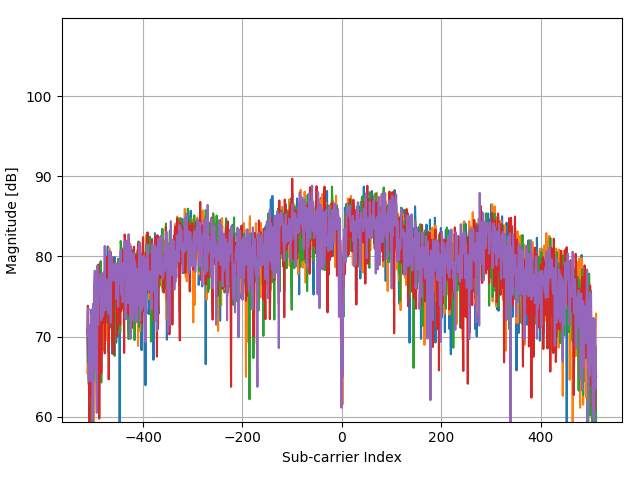

Source data for this figure (header and first rows):
(9.736343610588883735e+01-3.497434924273…, (5.595620020399094585e+01+6.191761163542…, (-1.464791753163987096e+02+2.51082115252…, (-9.218968824502148607e+01+7.24497990152…, (1.976609630682636976e+02-1.613580767735…
(6.172542868741622897e+02+1.312278968114…, (6.699812977783038548e+01+5.438321498869…, (-5.863160366743361465e+02-1.27831663016…, (-6.090422111914308090e+01-6.89295412191…, (5.832083373548240388e+02-2.318335234466…
(6.448591108087608745e+02+1.589803217135…, (-2.869859319544472598e+01+6.98562243239…, (-3.084274757327104339e+02+1.62817641174…, (-4.802196994966374177e+01-5.86935622450…, (5.464019054420259636e+02-2.965237278197…
(2.041020886530033636e+02+1.790156084307…, (7.988038094730971750e+01+2.551978833458…, (-2.090501095681555341e+02-2.12066108956…, (1.454896430209306146e+01-1.463393217241…, (2.629923797134803749e+02-1.720866253487…
(-2.881839381806714755e+02+1.72502288707…, (-2.225746761070505642e+01-1.25942736647…, (2.933576860415387841e+02-2.289755047367…, (1.166868128601078496e+02+1.825565250528…, (1.176069736579277958e+02+1.417595001147…
(-4.584136857773627867e+02+4.37369068745…, (-1.961678583986761737e+02-3.82932282868…, (3.356850827412566218e+02-2.332870499491…, (2.620722189156604145e+02+4.061524602648…, (-2.035291447812358001e+02+6.25854013180…
(-4.050443595038054809e+02+2.90390042834…, (-2.918645813719512603e+02-3.19366606783…, (1.546912509991301654e+01-1.937989112441…, (4.074576249712129652e+02+3.566831448784…, (-1.538404616989583360e+02+2.35713023250…
(-3.093476365305303943e+02+2.35940808476…, (-2.430960590874937850e+02-1.97034378386…, (4.031346664105174682e+01-1.219227008377…, (1.939803198769838843e+02+2.178996816297…, (-2.688605614264524775e+02+2.26267583309…
(-3.645572843997275641e+02+2.45263988729…, (-2.835831341915717303e+02-2.36995113732…, (3.743318362496946747e+02-1.693127934390…, (1.617746919532855259e+02+3.180479036058…, (-4.004435555147057357e+02+2.61757316981…
(-6.274454271478298750e+01-3.83339684931…, (-2.016888231855959077e+02-1.63002775805…, (1.801779079096845919e+02-3.373918755961…, (9.552311451024893074e+01+2.536705473740…, (-1.427985321251188964e+02+9.77095240797…
(-2.430960590874937850e+02+4.80966102672…, (-1.335969241469193776e+02-1.79363467039…, (1.010440792971686363e+02+6.007742752237…, (2.271061085985021748e+02+1.958961783696…, (-3.654774451975475245e+02-1.40813872757…
(-2.771420086068320643e+02+2.67474522554…, (-2.430960590874937850e+02-1.70697991175…, (2.740343092873197861e+02-2.999607448231…, (3.780124794409744595e+02+1.371884536068…, (-2.869859319544472598e+01+2.04248514053…
(-9.495017063848133887e+01-1.30824755948…, (-1.161138689883402577e+02-2.05496137002…, (1.976609630682636976e+02-3.676670650724…, (-7.746711547990223323e+01+7.07739679901…, (-1.584412656880581096e+02-4.56132696076…
(3.586891026867554615e+02+1.290053676384…, (5.347356323893531993e+00+9.933259233561…, (-3.479943900389684472e+02+8.48538865774…, (2.099008988683273458e+01-3.651073957636…, (4.166592329494125124e+02-1.867925322567…
(1.691359783358451523e+02-5.048649488764…, (1.001239184993486901e+02+5.992893246903…, (-2.593811080198486607e+01+8.41543808255…, (-1.584412656880581096e+02-1.71217577843…, (2.004214454617235504e+02-2.561287607600…
(-3.139484405196301395e+02-8.79288791063…, (-3.698004037582430215e+01-3.47113258943…, (1.838585511009644051e+02+1.266570414448…, (-9.771065303194119167e+01+2.87314616229…, (-1.225549945730799379e+02-1.19844062129…
(5.638849606006050408e+02-2.643271206865…, (3.651302282714951275e+02+4.896378122356…, (-4.078048418972653621e+02+2.89944557674…, (-3.654774451975475245e+02-2.96806320083…, (3.531681378998357559e+02-4.057039126841…
(2.648327013091202389e+02+1.560388914212…, (1.350900288165069014e+02+2.418229512141…, (-2.173315567485350925e+02+7.96037969411…, (1.130061696688280364e+02-2.287053340721…, (-1.489618122814543177e+01-1.28806528098…
(-9.679049223412124547e+01+1.45651795532…, (-2.532178278635132642e+02-8.01540815250…, (9.460295371242897033e+01-2.235717313817…, (2.629923797134803749e+02+4.873385203370…, (-7.838727627772217943e+01+4.23127886373…
(1.949004806748038447e+02-1.314154228441…, (2.685133445004000805e+02+1.823196963771…, (-1.832856072291968417e+02+3.54641534022…, (-2.688605614264524775e+02-2.32593316939…, (1.258884208383073542e+02-1.881347604788…
(1.645351743467453787e+02-4.756499794353…, (6.457792716065808918e+02+2.219309708847…, (-1.280759593599996720e+02+3.81682200494…, (-5.283459064116791524e+02-3.41322827978…, (1.415311544012465674e+02-5.948372843083…
(1.038045616906285034e+02-1.602975647000…, (1.139263304666479826e+02+3.581997105841…, (1.341698680186869410e+02+6.744912538197…, (-9.771065303194119167e+01+1.07825505165…, (8.448118493640949112e+01+5.031395077471…
(5.347356323893531993e+00+1.439018629999…, (-9.034936664938157946e+01+1.60872392481…, (-1.289961201578196039e+02-1.03663582018…, (-6.366470351260294080e+01-1.56935525318…, (1.700561391336651127e+02+1.856765470928…
(2.528706109374608673e+02-2.638715502338…, (3.669705498671350483e+02+1.901051633275…, (-3.421955798236444224e+01+2.32732744852…, (-2.430960590874937850e+02-1.79814432902…, (-2.225746761070505642e+01-3.57905531695…
(-2.449363806831336774e+02-5.65027851474…, (4.258608409276120028e+02-1.893593336019…, (2.813955956698794125e+02+4.639695067457…, (-3.516750332302482320e+02+2.59498175112…, (-3.976830731212458545e+02-4.02284505944…
(-1.354372457425592700e+02-1.30026496633…, (-1.305585963250552695e+01-2.91592551105…, (1.387706720077867146e+02+3.476464765041…, (1.792577471118646315e+02+2.894682325603…, (-8.758888425592171245e+01-8.78648628914…
(-1.289961201578196039e+02-1.56336356440…, (1.470521191881662730e+02-9.355495698397…, (2.740343092873197861e+02+5.355460658274…, (-5.630341713004331439e+01+1.49146763970…, (-9.863081382976115208e+01-9.16726794708…
(-4.685354545533822375e+02-4.67404337443…, (1.893795158878841107e+02-5.162098836594…, (6.577413619782402066e+02+2.157579028210…, (-1.857682441942524321e+01+5.44203241501…, (-4.795773841272216487e+02-7.71792838310…
(-4.538128817882629846e+02-4.23497959834…, (3.019169786503226405e+01-3.565318794426…, (4.277011625232519236e+02-8.759384898580…, (2.743121547157240414e+01+4.888258400503…, (-3.700782491866472697e+02+2.05137271185…
(-8.666872345810176625e+01-3.08536845220…, (3.283237963586969954e+02+3.395355157986…, (-1.121553803686562034e+01-3.29963787390…, (-1.593614264858780700e+02+2.21050793052…, (6.515780818219047887e+01-2.445305806030…
(-1.630420696771578832e+02-6.45886283279…, (7.067877296911019869e+01+2.073719979418…, (1.102456872753681694e+02-6.304465910374…, (-7.378647228862242002e+01+1.40247730139…, (-3.329939718454448894e+01-5.15918296024…
(-4.059645203016254413e+02-1.64567600588…, (3.387234105631207370e+01-2.141265834791…, (2.556310933309207201e+02+6.679171303021…, (-1.197945121796200851e+02+1.34848853411…, (-1.694831952618975492e+02-6.66410316709…
(-5.182241376356596447e+02-2.40421461366…, (2.835137626939235744e+01-5.077566270263…, (4.764696848077094842e+02+7.609413862150…, (-1.124332257970604445e+02+3.48753787463…, (-4.501322385969831998e+02-1.30164906393…
(-3.605987957800434884e+01-2.56813284592…, (1.626948527511054863e+02-5.152596026103…, (1.194472952535676882e+02+2.099233341876…, (-2.596589534482529302e+02+1.12277605303…, (-1.510799793054984832e+02-3.60461955709…
(1.111658480731881298e+02+1.731340497700…, (-1.133533865948804049e+02+1.33228244579…, (-4.066068356710411535e+01+1.49245539755…, (6.883845137347029208e+01-1.102287883966…, (4.031346664105174682e+01-7.735343017337…
(2.243456262050423220e+02+2.086188868150…, (-1.943275368030362813e+02-1.77061617538…, (-7.378647228862242002e+01-1.96047675782…, (1.038045616906285034e+02-3.152770740556…, (2.841560780633392937e+02+2.395427626447…
(9.092231052114915713e+01+2.944585288627…, (-2.550581494591531566e+02-1.98964814080…, (1.010440792971686363e+02-2.225322660083…, (2.307867517897819880e+02-8.611953494773…, (1.074852048819083166e+02+2.515492311889…
(-2.476968630765935586e+02-6.81207935389…, (2.651105467375245084e+01-1.525123897878…, (1.902996766857040711e+02-5.618755038758…, (1.893795158878841107e+02+1.968984469701…, (-2.725412046177322622e+02+6.36035279531…
(1.728166215271249655e+02+5.342715822944…, (8.908198892550925052e+01+3.215108639364…, (-3.986032339190658149e+02-2.12000662705…, (-8.758888425592171245e+01-4.32263772570…, (3.117609019979378786e+02-8.419428791973…
(3.755298424759188691e+01-1.081870544227…, (-5.722357792786326769e+01+5.37820997708…, (-7.378647228862242002e+01-3.60034765787…, (1.914976829119282797e+01-1.526874122449…, (5.963684339527075906e+01+2.748251639776…
(-6.090422111914308090e+01-6.43126849212…, (1.270864270645315663e+01-1.699338851326…, (1.599343703576456335e+02+1.690833651475…, (3.847314504541184021e+01+2.252180326436…, (-1.161138689883402577e+02-8.39435806456…
(-7.562679388426232663e+01-8.89732411069…, (3.479250185413202701e+01-1.442930840583…, (1.608545311554655655e+02+7.884604771639…, (-1.262356377643597511e+02+1.84456286520…, (-1.409582105294790040e+02-1.85616117313…
(-8.114775867118204644e+01+5.29600422928…, (7.187677919533438597e+00-1.303073366669…, (2.191025068465268788e+01-2.258586697048…, (-1.736084630261854611e-01+2.85489021101…, (-2.734613654155522227e+02-8.03821587896…
(-2.532178278635132642e+02+3.10839974757…, (-2.927847421697712207e+02-4.89688680737…, (2.556310933309207201e+02-2.968530180721…, (4.231003585341521784e+02+2.893148408797…, (-2.900242597763113963e+02+4.97358386856…
(-1.400380497316590436e+02+2.44018076868…, (-3.185492445087299416e+02-3.73306923843…, (2.473496461505411617e+02-2.151285600413…, (3.706511930584148331e+02+3.669503502590…, (-1.400380497316590436e+02+1.96409992295…
(-5.814373872568322099e+01+4.24368901607…, (-5.403079967833385808e+02-1.48769173499…, (7.619973775602991850e+01-3.531588786541…, (4.580664688513103897e+02-3.931187707585…, (3.918148914082737519e+02+3.744174883645…
(-1.345170849447393380e+02+3.38099340395…, (-3.820403395583066981e+02-1.36396217930…, (1.709762999314850447e+02-4.138342358832…, (4.019366601842932596e+02+1.544501675788…, (-4.342116596056397526e+01+5.66530262271…
(-2.670202398308125566e+02-1.00614390778…, (-2.430960590874937850e+02-1.83866184781…, (1.829383903031444447e+02-6.345313863218…, (1.047247224884484496e+02+2.166638550609…, (-1.538404616989583360e+02+3.21812750670…
(-1.796049640379170285e+02-3.06314900124…, (-8.850904505374167286e+01-1.20427372973…, (8.724166732986934392e+01+1.277427216277…, (9.027999515173343426e+00+3.561998788690…, (-2.108904311637954265e+02+1.27238408918…
(1.672956567402052315e+02+8.900195481658…, (-3.974052276928416205e+01+1.69039620414…, (-2.513775062678733434e+02+6.39801002711…, (-1.768444816444571757e+02-2.07614431908…, (2.160641790246627636e+02+6.243230167580…
(-4.526148755620388187e+01+8.50877365839…, (6.147716499091066567e+01-1.002744311572…, (1.178848190863320333e+01+1.793812193412…, (-4.802196994966374177e+01+2.02143055902…, (-6.274454271478298750e+01+4.47876256936…
(2.703536660960400013e+02-1.111353247130…, (2.169843398224826956e+02+2.307284996901…, (-1.952476976008562133e+02+1.61163901884…, (-2.550581494591531566e+02-9.36192652371…, (1.590142095598256731e+02-3.316908200962…
(7.322743866016563743e+02+6.166417512010…, (3.853737658235340859e+02+7.481650717595…, (-7.528651410797476728e+02+2.81866997244…, (-4.225274146623846150e+02-7.58796285821…, (5.491623878354857879e+02-5.797008741601…
(6.062123573003228785e+02-7.010282384860…, (9.644327530806887694e+01+5.627651231689…, (-4.381701482253238282e+02+1.53362284860…, (-3.111879581261703152e+02-7.01323803550…, (4.332221273101716292e+02-5.031950817346…
(1.025805681106221527e+03+3.711550129141…, (1.902996766857040711e+02+1.002332627890…, (-1.000388395693315033e+03+1.06188139963…, (-3.691580883888273092e+02-8.34257424207…, (8.178493407989120669e+02-5.403920704628…
(1.912198374835240315e+02-7.427193878783…, (1.645351743467453787e+02+3.579979695819…, (-2.495371846722334510e+02+3.46886783908…, (-4.216072538645646546e+02-3.76770176212…, (1.682158175380251919e+02-4.699913093737…
(1.178848190863320333e+01-2.016756067866…, (1.028844008928085429e+02+4.662829298622…, (1.546912509991301654e+01+2.417644157029…, (-1.989283407921360265e+02+9.47289536437…, (-8.850904505374167286e+01-1.64996643637…
(-2.651799182351726358e+02+5.26362327441…, (-1.105929042014205379e+02-2.52634376398…, (-9.403000984066139267e+01-1.41577102686…, (2.289464301941420956e+02+3.390174221962…, (-3.498347116346083112e+02+8.05051445921…
(-1.216348337752599917e+02+3.22958325658…, (-2.237726823332747585e+02-2.48614632627…, (1.829383903031444447e+02-5.332375893573…, (2.335472341832418692e+02+2.921518128896…, (-2.568984710547930490e+02+1.01580772797…
(1.268085816361273146e+02+1.705937758286…, (3.111185866285221735e+01+2.544182113061…, (-2.145710743550752397e+02+9.14362422611…, (1.914976829119282797e+01-2.347353877861…, (2.528706109374608673e+02-2.684406533709…
(-4.262080578536643998e+02+1.67447976189…, (-1.492396577098585908e+02-5.14131536989…, (2.951980076371787050e+02-3.654251405320…, (4.939527399662886182e+02+3.777322456800…, (-9.310984904284143227e+01+5.86873792541…
... 963 more rows
